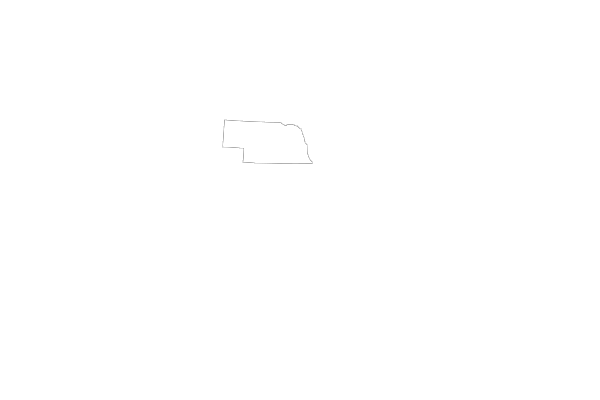

The file beside this chart, header and first rows:
Year, Fatalities, Resident Population (Thousands), Fatality Rate per 100,000 Population, Licensed Drivers (Thousands), Fatality Rate per 100,000 Licensed Drive…, Registered Motor Vehicles (Thousands), Fatality Rate per 100,000 Registered Veh…, Vehicle Miles Traveled (Billions), Fatality Rate per 100 Million VMT
1994, 271, 1622, 16.71, 1146, 23.64, 1478, 18.33, 15, 1.75
1995, 254, 1635, 15.53, 1152, 22.05, 1486, 17.1, 16, 1.61
1996, 293, 1648, 17.78, 1160, 25.26, 1506, 19.45, 16, 1.8
1997, 302, 1656, 18.24, 1179, 25.62, 1525, 19.8, 17, 1.77
1998, 315, 1661, 18.97, 1186, 26.56, 1545, 20.39, 18, 1.79
1999, 295, 1666, 17.71, 1203, 24.53, 1589, 18.56, 18, 1.64
2000, 276, 1714, 16.1, 1195, 23.09, 1640, 16.83, 18, 1.53
2001, 246, 1720, 14.3, 1267, 19.41, 1657, 14.85, 18, 1.36
2002, 307, 1728, 17.76, 1275, 24.07, 1681, 18.26, 19, 1.64
2003, 293, 1739, 16.85, 1311, 22.34, 1704, 17.19, 19, 1.54
2004, 254, 1749, 14.52, 1316, 19.3, 1718, 14.79, 19, 1.32
2005, 276, 1761, 15.67, 1321, 20.9, 1734, 15.91, 19, 1.43
2006, 269, 1773, 15.17, 1328, 20.26, 1770, 15.2, 19, 1.39
2007, 256, 1783, 14.35, 1331, 19.24, 1780, 14.39, 19, 1.32
2008, 208, 1796, 11.58, 1346, 15.45, 1800, 11.55, 19, 1.09
2009, 223, 1813, 12.3, 1349, 16.53, 1844, 12.1, 19, 1.15
2010, 190, 1830, 10.38, 1352, 14.06, 1854, 10.25, 19, 0.98
2011, 181, 1842, 9.83, 1356, 13.34, 1887, 9.59, 19, 0.95
2012, 212, 1855, 11.43, 1364, 15.55, 1888, 11.23, 19, 1.1
2013, 211, 1869, 11.29, 1375, 15.35, 1891, 11.16, 19, 1.09
